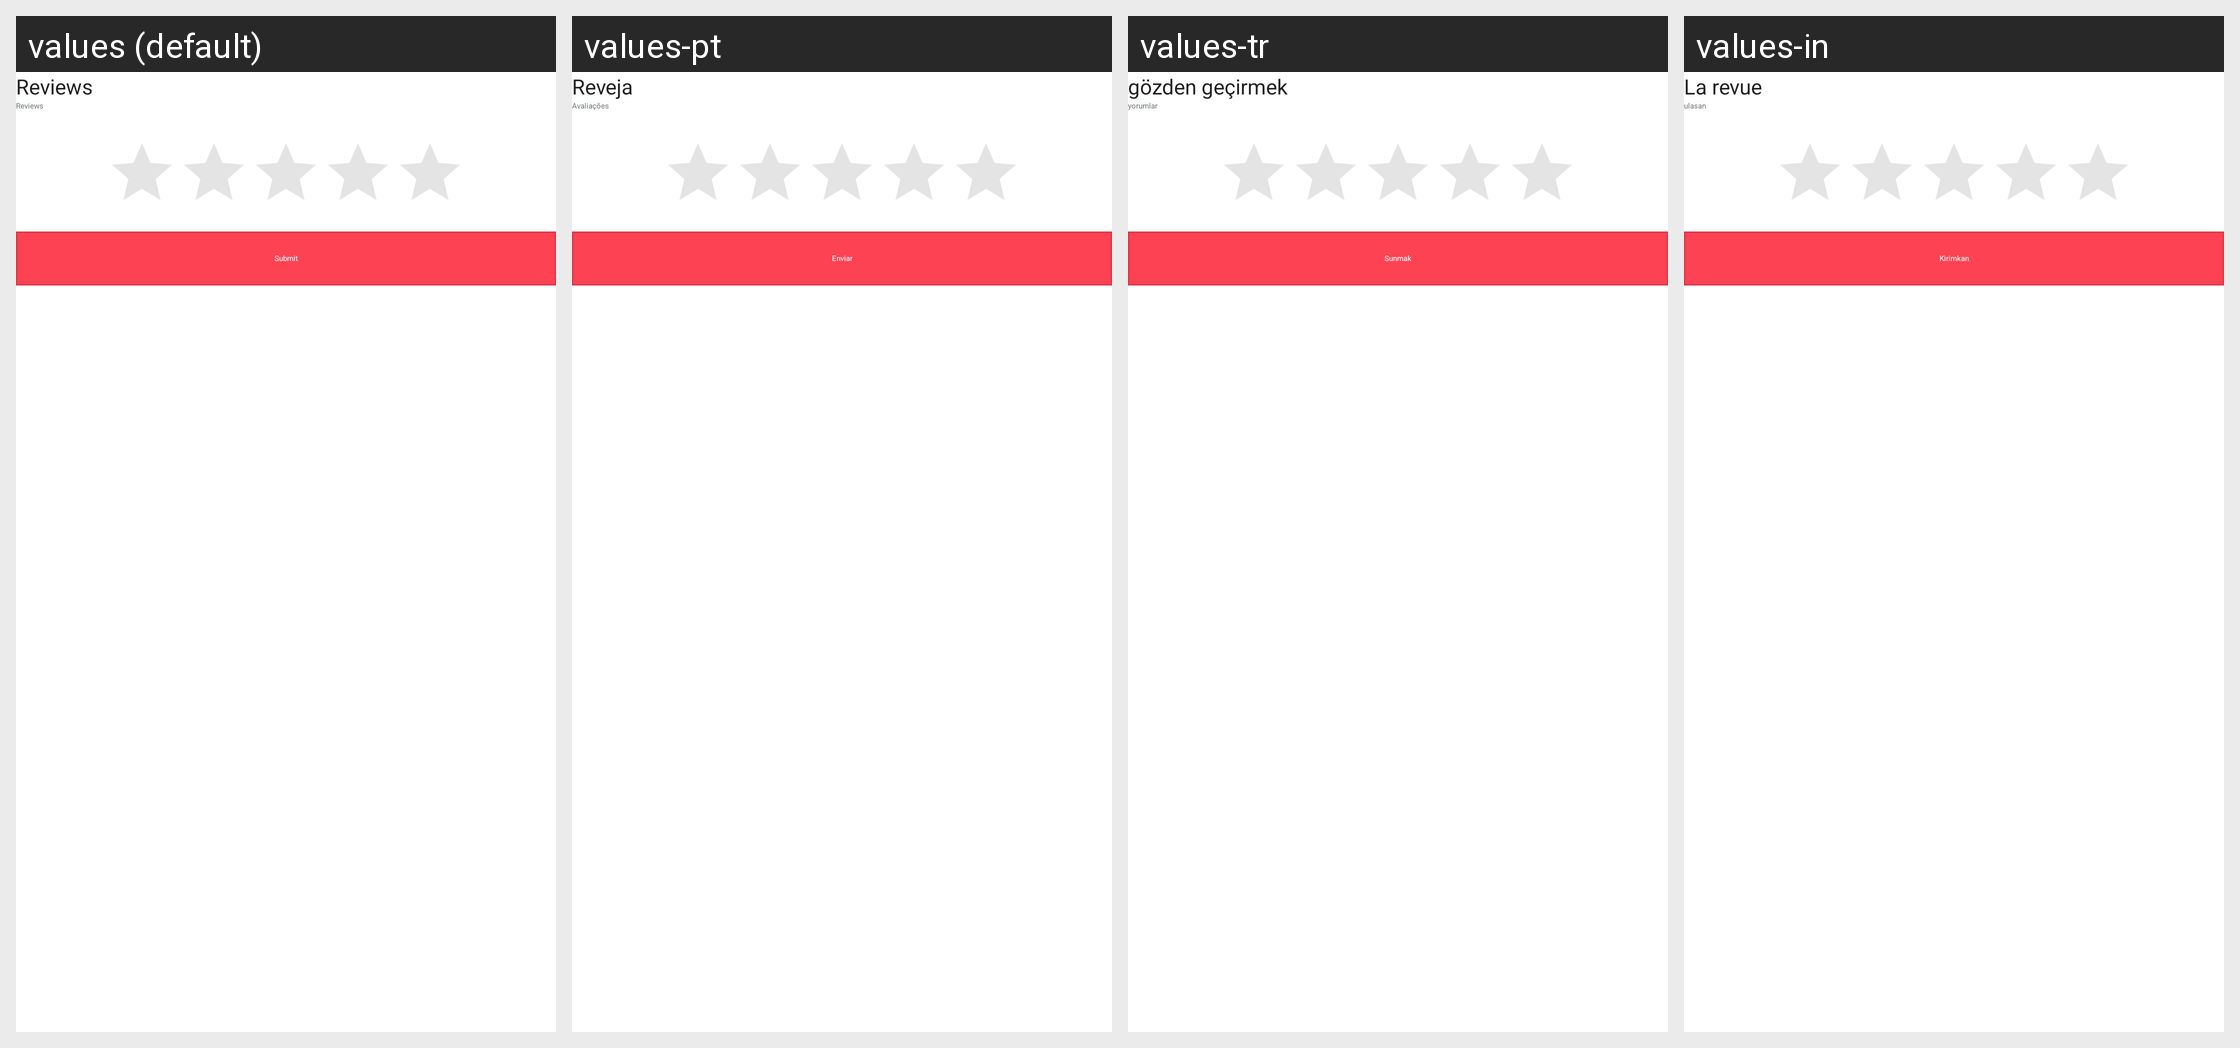

This grid shows one Android layout under several languages. Give, for every string resource on the screen, its name, the default text and each shown locale's text.
Android screen res/layout/dialog_rate.xml rendered under 4 locales, left to right: values (default), values-pt, values-tr, values-in. Device: Nexus 5 (rendered at 1080×1920; each locale shown at half size, 540×960, under a caption strip naming it); theme AppTheme.
Other locales in the repository, not shown: values-af, values-ar, values-de, values-es, values-fr, values-hi, values-vi.
Strings drawn on this screen, with the default value and each locale's value (text and hints the layout hard-codes, and strings that could not be matched under every locale, appear in the picture but are not listed):

lbl_review
  values: Reviews
  values-pt: Reveja
  values-tr: gözden geçirmek
  values-in: La revue

lbl_reviews
  values: Reviews
  values-pt: Avaliações
  values-tr: yorumlar
  values-in: ulasan

lbl_submit
  values: Submit
  values-pt: Enviar
  values-tr: Sunmak
  values-in: Kirimkan
